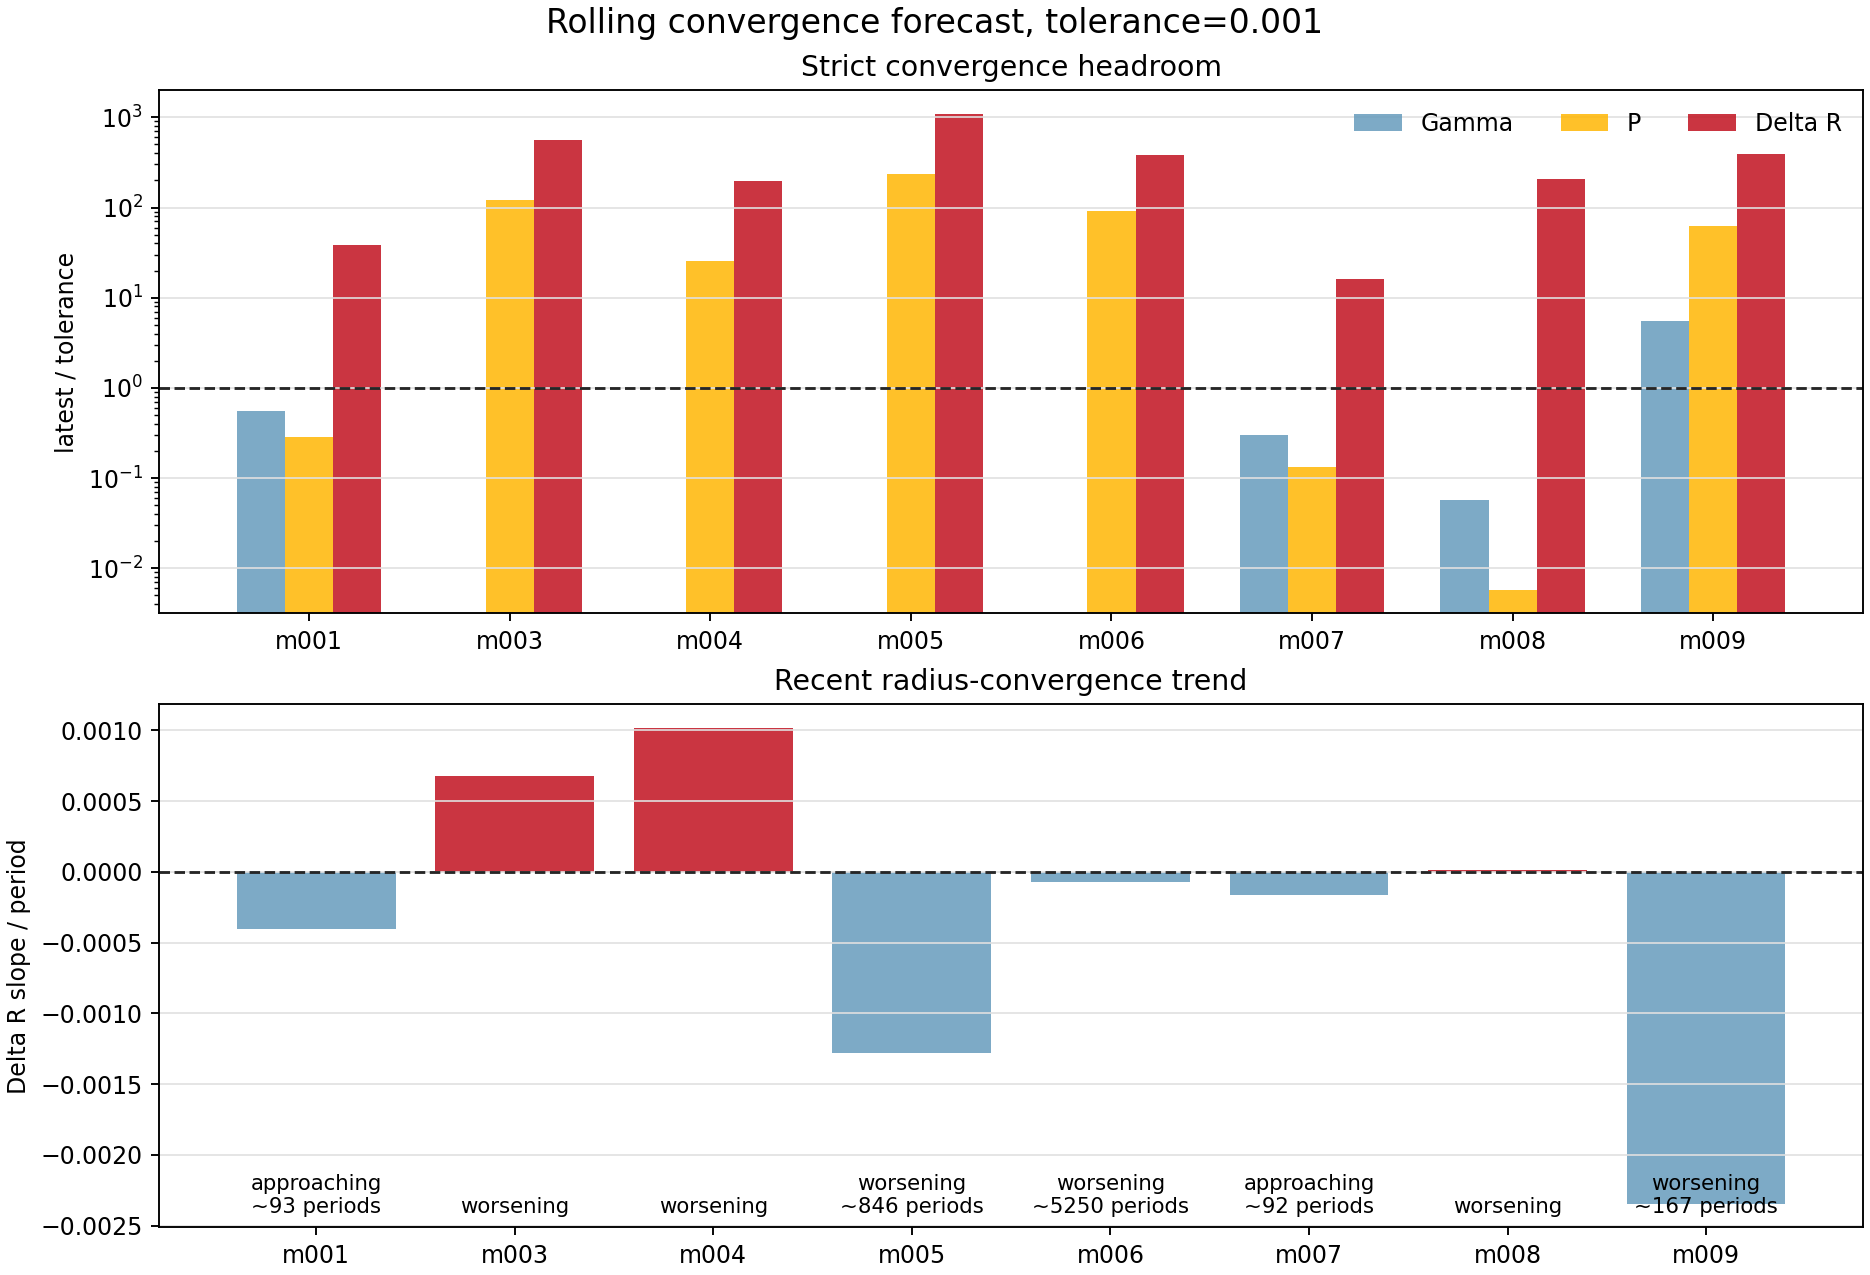

Source data for this figure (header and first rows):
model_id, run_name, source_kind, window_cycles, window_start_period, window_end_period, live_period, latest_history_model, active_stage, surface_velocity_status, converged_exact, forecast_status, blocking_metrics, recent_points, slope_window, gamma_value, gamma_ratio_to_tolerance, gamma_slope_per_period, gamma_trend, gamma_periods_to_tolerance_linear, period_value, period_ratio_to_tolerance, period_slope_per_period, period_trend
model_001, model_001_M0p5602_Z0p003592_T6824, history_exact_rsp_columns, 100.0, 1920, 2019, 2019, 2638660, continue_saturation, supersonic, False, approaching, delta_r, 8, 8, 0.0005598, 0.5598, -2.9434585833580015e-06, met, , 0.0002876, 0.2876, -1.350079623203311e-05, met
model_003, model_003_M0p7317_Z0p001405_T6745, period_log_fallback, 100.0, 1901, 2000, 2000, 2546168, , supersonic, False, worsening, gamma,period,delta_r, 8, 8, , , , missing, , 0.1202, 120.2, 9.01269212484402e-05, worsening
model_004, model_004_M0p7595_Z0p0001834_T6876, period_log_fallback, 100.0, 1901, 2000, 2000, 2505685, , watch, False, worsening, gamma,period,delta_r, 8, 8, , , , missing, , 0.02524, 25.24, -8.086961369644874e-06, flat
model_005, model_005_M0p6238_Z0p00007156_T6925, period_log_fallback, 100.0, 1901, 2000, 2000, 2548383, , supersonic, False, worsening, gamma,period,delta_r, 8, 8, , , , missing, , 0.2381, 238.1, 0.0001261, worsening
model_006, model_006_M0p7194_Z0p001620_T6711, period_log_fallback, 100.0, 1901, 2000, 2000, 2546092, , supersonic, False, worsening, gamma,period,delta_r, 8, 8, , , , missing, , 0.09132, 91.32, 0.0001748, worsening
model_007, model_007_M0p6887_Z0p004060_T6669, history_exact_rsp_columns, 100.0, 1644, 1743, 1743, 2424670, continue_saturation, supersonic, False, approaching, delta_r, 8, 8, 0.0002975, 0.2975, -5.380715955129881e-06, met, , 0.000134, 0.134, -1.882046555186488e-11, met
model_008, model_008_M0p6151_Z0p0004406_T6792, history_exact_rsp_columns, 100.0, 1096, 1195, 1195, 1797800, continue_saturation, watch, False, worsening, delta_r, 8, 8, 5.672617822348024e-05, 0.05673, 4.464955728228625e-08, met, , 5.773540552372309e-06, 0.005774, -2.155240626612337e-13, met
model_009, model_009_M0p6668_Z0p0001120_T6852, history_exact_rsp_columns, 100.0, 225.0, 324.0, 324, 326200, create, ok, False, worsening, gamma,period,delta_r, 8, 8, 0.005525, 5.525, 1.8666309785001155e-19, flat, , 0.06305, 63.05, 4.802741593788507e-05, worsening
